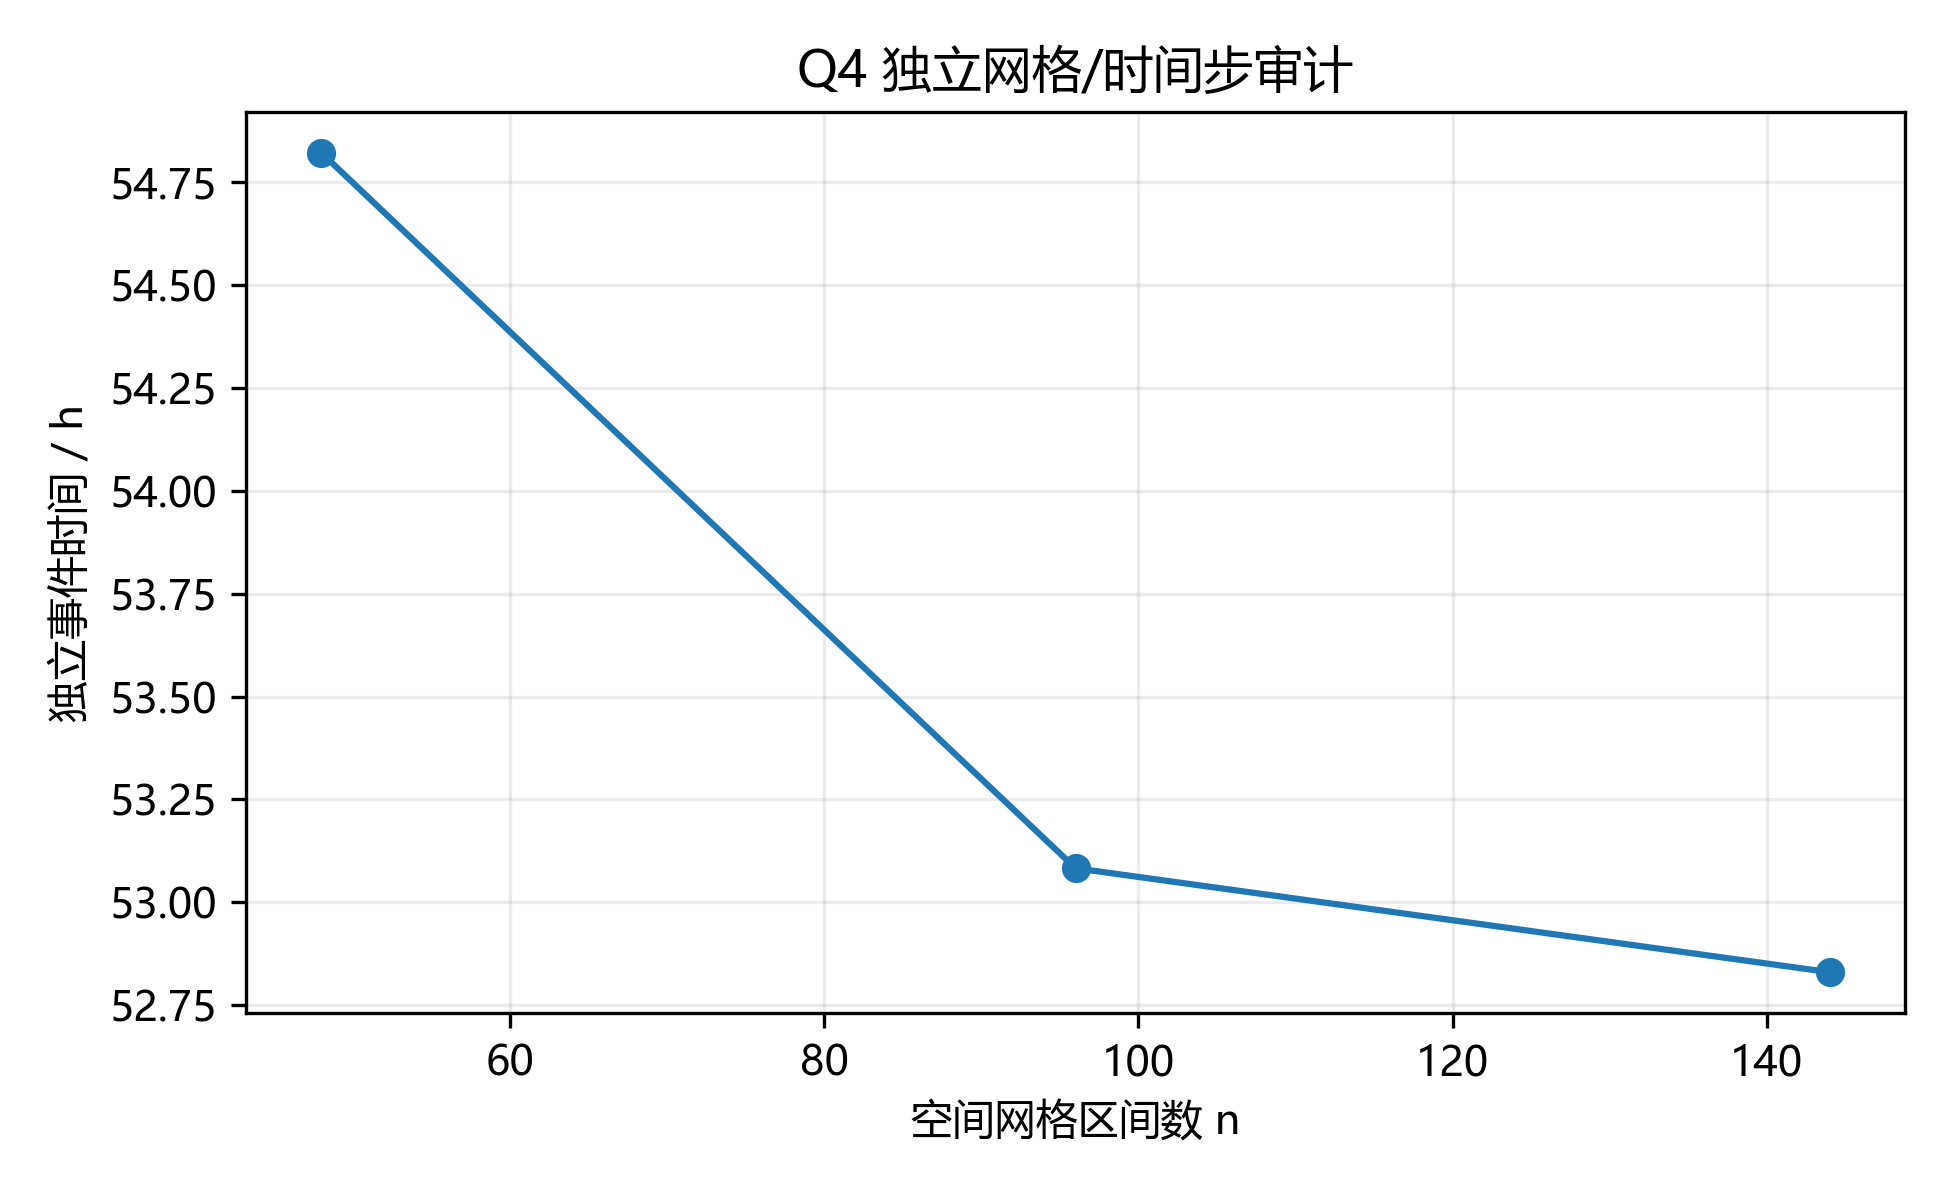

The data file committed next to this chart (first rows):
name, n_intervals, dt_s, runtime_s, t_cross_linear_s, t_cross_linear_h, round4_h, cmax_before, cmax_after, mass_max_abs_step, mass_cumulative_abs_step, mass_terminal_step, robin_max_abs, picard_max
independent_coarse, 48, 8.0, 27.34, 197355, 54.82, 54.82, 0.15, 0.15, 0.0008309, 0.4579, 3.886586755779885e-10, 1.8049088671750632e-06, 5.0
independent_production, 96, 4.0, 84.2, 191098, 53.08, 53.08, 0.15, 0.15, 0.0004147, 0.4618, 5.147882458399841e-11, 1.679485028232704e-06, 5.0
independent_finer, 144, 2.0, 215.5, 190189, 52.83, 52.83, 0.15, 0.15, 0.000209, 0.4626, 1.1542225912203643e-11, 1.661303508302199e-06, 5.0
independent_linear_radius, 48, 8.0, 24.9, 197376, 54.83, 54.83, 0.15, 0.15, 0.0007003, 0.4565, 3.8864822128813634e-10, 1.80439786832176e-06, 5.0
